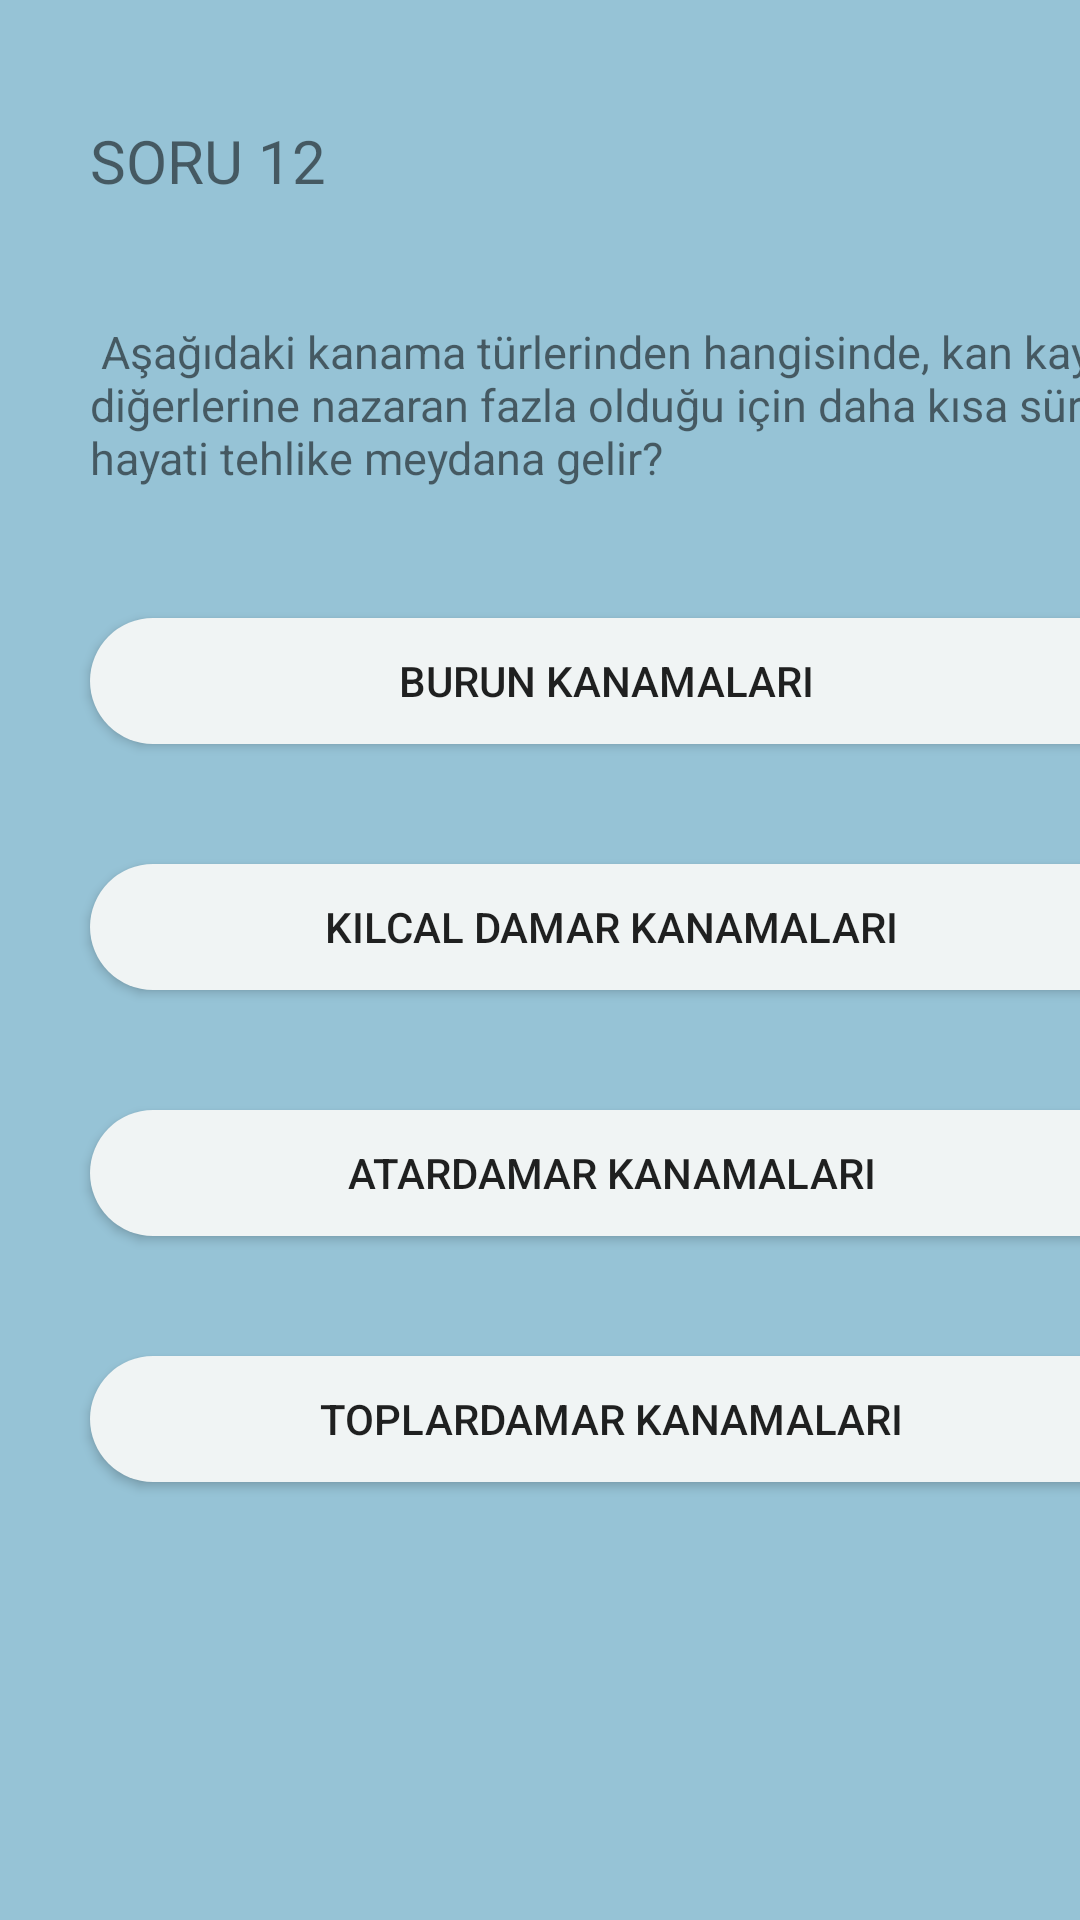

Layout XML and referenced resources for this Android screen:
<!-- AndroidManifest.xml: application theme Theme.EhliyetUygulamasi -->
<!-- res/layout/activity_sorular12.xml -->
<?xml version="1.0" encoding="utf-8"?>
<androidx.constraintlayout.widget.ConstraintLayout xmlns:android="http://schemas.android.com/apk/res/android"
    xmlns:app="http://schemas.android.com/apk/res-auto"
    xmlns:tools="http://schemas.android.com/tools"
    android:layout_width="match_parent"
    android:layout_height="match_parent"
    android:background="#96C3D6"
    tools:context=".sorular12">

    <androidx.appcompat.widget.AppCompatButton
        android:id="@+id/button44"
        android:layout_width="354dp"
        android:layout_height="42dp"
        android:layout_marginStart="30dp"
        android:layout_marginTop="40dp"
        android:background="@drawable/butonarkaplan"
        android:text="Burun kanamaları


"
        app:layout_constraintStart_toStartOf="parent"
        app:layout_constraintTop_toBottomOf="@+id/textView28" />

    <androidx.appcompat.widget.AppCompatButton
        android:id="@+id/button45"
        android:layout_width="354dp"
        android:layout_height="42dp"
        android:layout_marginStart="30dp"
        android:layout_marginTop="40dp"
        android:background="@drawable/butonarkaplan"
        android:text="Toplardamar kanamaları

"
        app:layout_constraintStart_toStartOf="parent"
        app:layout_constraintTop_toBottomOf="@+id/button46" />

    <androidx.appcompat.widget.AppCompatButton
        android:id="@+id/button46"
        android:layout_width="354dp"
        android:layout_height="42dp"
        android:layout_marginStart="30dp"
        android:layout_marginTop="40dp"
        android:background="@drawable/butonarkaplan"
        android:text="Atardamar kanamaları

"
        app:layout_constraintStart_toStartOf="parent"
        app:layout_constraintTop_toBottomOf="@+id/button47" />

    <androidx.appcompat.widget.AppCompatButton
        android:id="@+id/button47"
        android:layout_width="354dp"
        android:layout_height="42dp"
        android:layout_marginStart="30dp"
        android:layout_marginTop="40dp"
        android:background="@drawable/butonarkaplan"
        android:text="Kılcal damar kanamaları

"
        app:layout_constraintStart_toStartOf="parent"
        app:layout_constraintTop_toBottomOf="@+id/button44" />

    <TextView
        android:id="@+id/textView28"
        android:layout_width="372dp"
        android:layout_height="59dp"
        android:layout_marginStart="30dp"
        android:layout_marginTop="40dp"
        android:text=" Aşağıdaki kanama türlerinden hangisinde, kan kaybı diğerlerine nazaran fazla olduğu için daha kısa sürede hayati tehlike meydana gelir? "
        android:textSize="15dp"
        app:layout_constraintStart_toStartOf="parent"
        app:layout_constraintTop_toBottomOf="@+id/textView27"
        tools:ignore="MissingConstraints" />

    <TextView
        android:id="@+id/textView27"
        android:layout_width="wrap_content"
        android:layout_height="wrap_content"
        android:layout_marginStart="30dp"
        android:layout_marginTop="40dp"
        android:text="SORU 12"
        android:textSize="20dp"
        app:layout_constraintStart_toStartOf="parent"
        app:layout_constraintTop_toTopOf="parent"
        tools:ignore="MissingConstraints" />
</androidx.constraintlayout.widget.ConstraintLayout>
<!-- resources referenced by this layout -->
<resources>
  <!-- drawable butonarkaplan (drawable) -->
  <?xml version="1.0" encoding="utf-8"?>
  <shape xmlns:android="http://schemas.android.com/apk/res/android">
      <solid android:color="#F0F4F4"/>
      <corners android:radius="30dp"/>
  </shape>
  <style name="Theme.EhliyetUygulamasi" parent="Theme.MaterialComponents.DayNight.DarkActionBar">
          
          <item name="colorPrimary">@color/purple_500</item>
          <item name="colorPrimaryVariant">@color/purple_700</item>
          <item name="colorOnPrimary">@color/white</item>
          
          <item name="colorSecondary">@color/teal_200</item>
          <item name="colorSecondaryVariant">@color/teal_700</item>
          <item name="colorOnSecondary">@color/black</item>
          
          <item name="android:statusBarColor">?attr/colorPrimaryVariant</item>
          
      </style>
  <!-- not gathered from this repository: default colours our renderer supplied (Android Studio template values) -->
  <color name="purple_500">#FF6200EE</color>
  <color name="purple_700">#FF3700B3</color>
  <color name="teal_200">#FF03DAC5</color>
  <color name="teal_700">#FF018786</color>
  <color name="black">#FF000000</color>
  <color name="white">#FFFFFFFF</color>
</resources>
